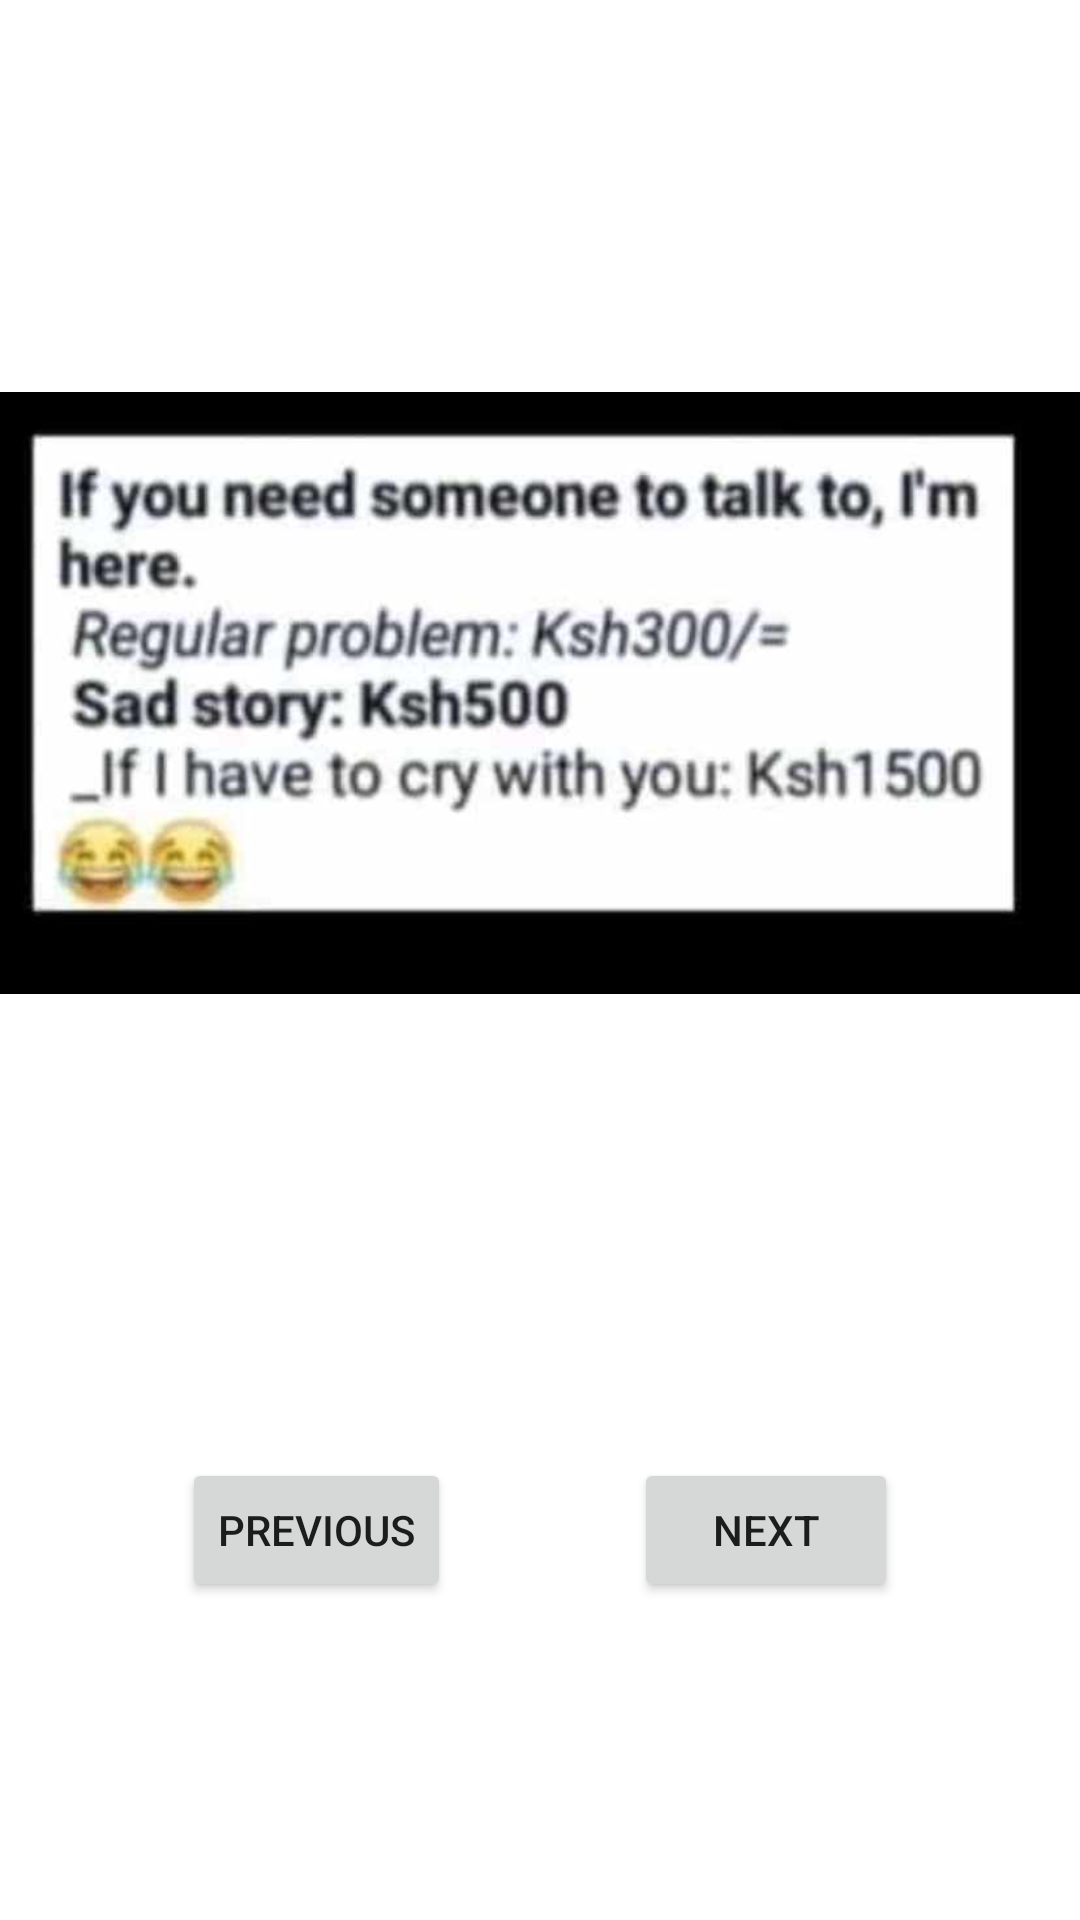

Produce the Android XML layout that renders to this screen, including the resource entries it uses.
<!-- AndroidManifest.xml: application theme Theme.MyMemeApplication -->
<!-- res/layout/activity_meme_page_three.xml -->
<?xml version="1.0" encoding="utf-8"?>
<androidx.constraintlayout.widget.ConstraintLayout xmlns:android="http://schemas.android.com/apk/res/android"
    xmlns:app="http://schemas.android.com/apk/res-auto"
    xmlns:tools="http://schemas.android.com/tools"
    android:layout_width="match_parent"
    android:layout_height="match_parent"
    tools:context=".MemePageThree">

    <androidx.constraintlayout.widget.Guideline
        android:id="@+id/guideline3"
        android:layout_width="wrap_content"
        android:layout_height="wrap_content"
        android:orientation="horizontal"
        app:layout_constraintGuide_percent="0.5" />

    <ImageView
        android:id="@+id/imageView"
        android:layout_width="0dp"
        android:layout_height="wrap_content"
        app:layout_constraintStart_toStartOf="parent"
        app:layout_constraintTop_toTopOf="parent"
        app:srcCompat="@drawable/memefive" />

    <Button
        android:id="@+id/tvNext"
        android:layout_width="wrap_content"
        android:layout_height="wrap_content"
        android:layout_marginTop="24dp"
        android:text="Next"
        app:layout_constraintEnd_toEndOf="parent"
        app:layout_constraintStart_toEndOf="@+id/ivPrevious"
        app:layout_constraintTop_toBottomOf="@+id/imageView" />

    <Button
        android:id="@+id/ivPrevious"
        android:layout_width="wrap_content"
        android:layout_height="wrap_content"
        android:layout_marginTop="24dp"
        android:text="Previous"
        app:layout_constraintEnd_toStartOf="@+id/tvNext"
        app:layout_constraintStart_toStartOf="parent"
        app:layout_constraintTop_toBottomOf="@+id/imageView" />

</androidx.constraintlayout.widget.ConstraintLayout>
<!-- resources referenced by this layout -->
<resources>
  <!-- drawable memefive: jpeg bitmap (drawable, 20042 bytes) -->
  <style name="Theme.MyMemeApplication" parent="Theme.MaterialComponents.DayNight.DarkActionBar">
          
          <item name="colorPrimary">@color/purple_500</item>
          <item name="colorPrimaryVariant">@color/purple_700</item>
          <item name="colorOnPrimary">@color/white</item>
          
          <item name="colorSecondary">@color/teal_200</item>
          <item name="colorSecondaryVariant">@color/teal_700</item>
          <item name="colorOnSecondary">@color/black</item>
          
          <item name="android:statusBarColor">?attr/colorPrimaryVariant</item>
          
      </style>
  <!-- not gathered from this repository: default colours our renderer supplied (Android Studio template values) -->
  <color name="purple_500">#FF6200EE</color>
  <color name="purple_700">#FF3700B3</color>
  <color name="teal_200">#FF03DAC5</color>
  <color name="teal_700">#FF018786</color>
  <color name="black">#FF000000</color>
  <color name="white">#FFFFFFFF</color>
</resources>
